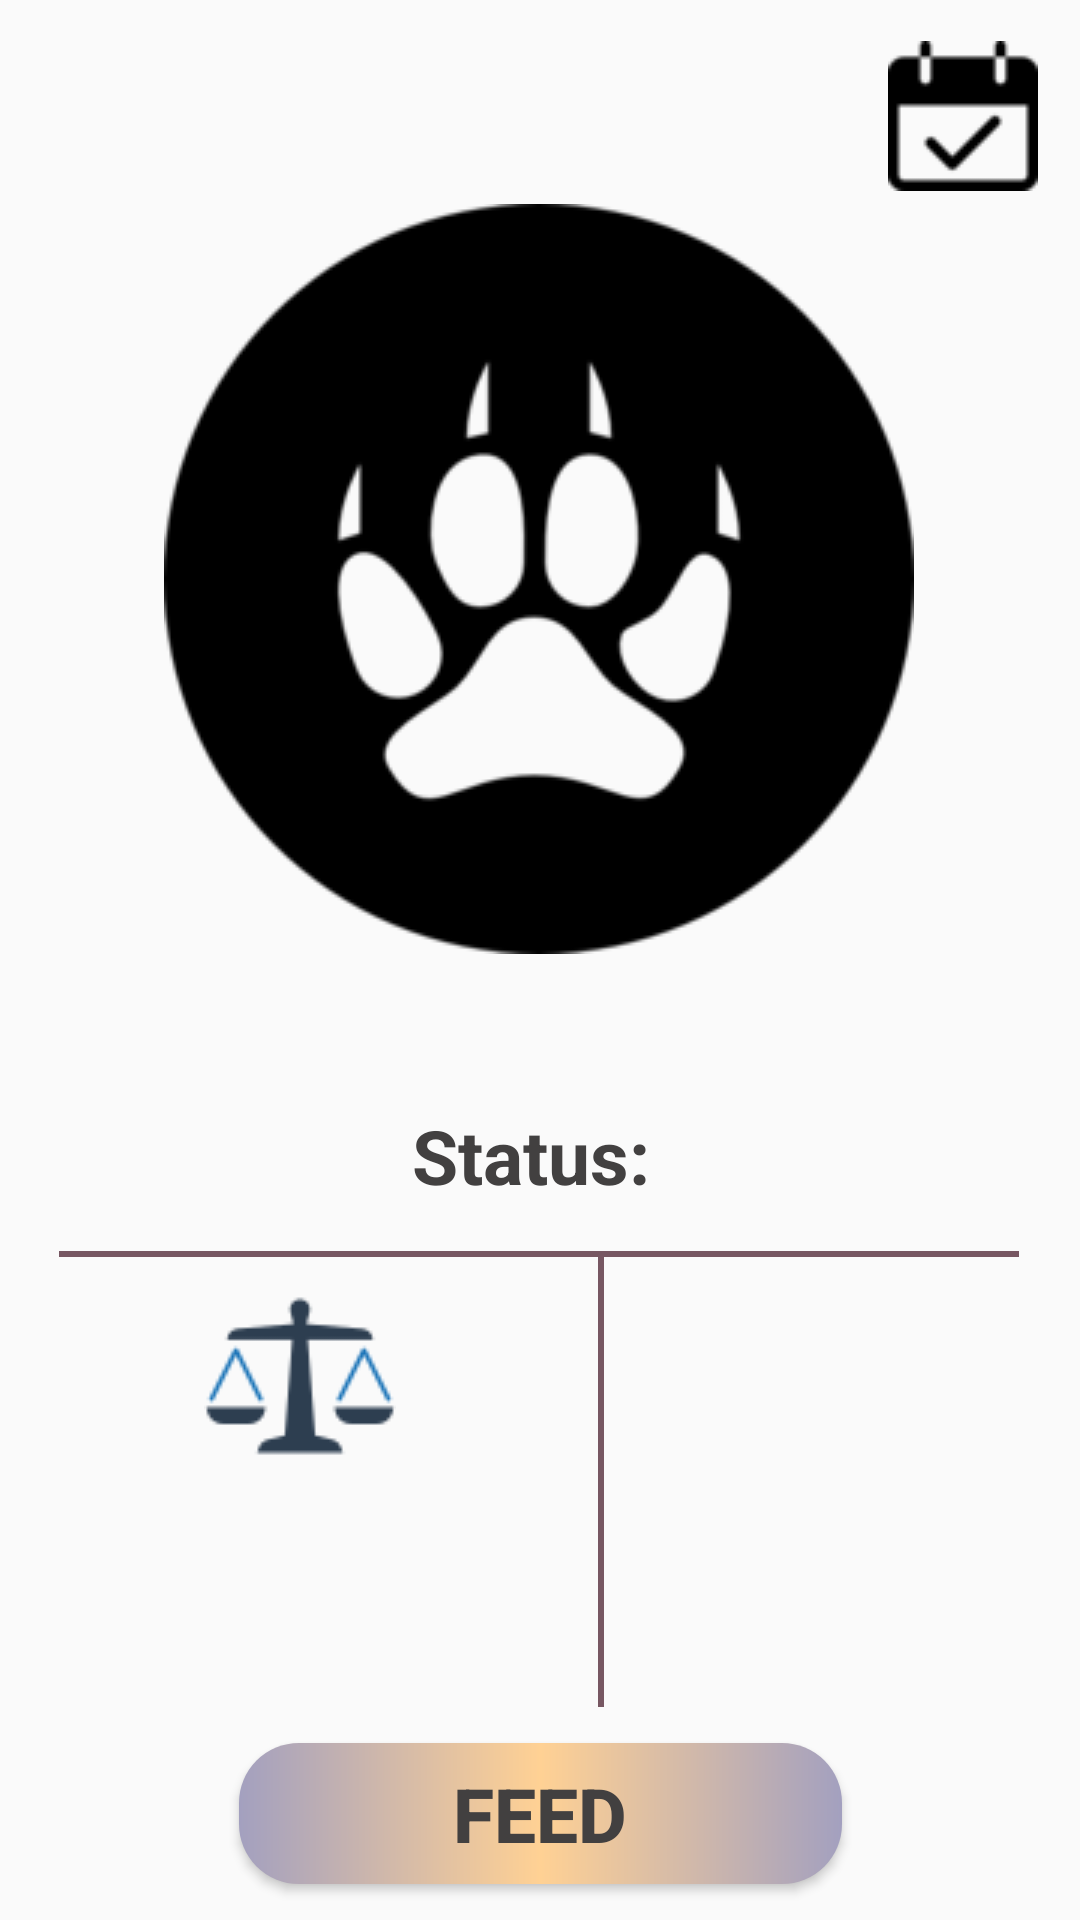

Produce the Android XML layout that renders to this screen, including the resource entries it uses.
<!-- AndroidManifest.xml: application theme Theme.MyAPIApplication -->
<!-- res/layout/activity_main.xml -->
<?xml version="1.0" encoding="utf-8"?>
<androidx.constraintlayout.widget.ConstraintLayout xmlns:android="http://schemas.android.com/apk/res/android"
    xmlns:app="http://schemas.android.com/apk/res-auto"
    xmlns:tools="http://schemas.android.com/tools"
    android:layout_width="match_parent"
    android:layout_height="match_parent"
    tools:context=".MainActivity"
    android:background="@drawable/background2">

    <ImageView
        android:id="@+id/Logo"
        android:layout_width="250dp"
        android:layout_height="250dp"
        android:background="#00FFFFFF"
        android:src="@drawable/buttonicon"
        app:layout_constraintBottom_toBottomOf="parent"
        app:layout_constraintEnd_toEndOf="parent"
        app:layout_constraintHorizontal_bias="0.496"
        app:layout_constraintStart_toStartOf="parent"
        app:layout_constraintTop_toTopOf="parent"
        app:layout_constraintVertical_bias="0.174" />

    <TextView
        android:id="@+id/textTime"
        android:layout_width="351dp"
        android:layout_height="45dp"
        android:gravity="center_horizontal|center_vertical"
        android:text="Status: "
        android:textColor="#424040"
        android:textSize="25sp"
        android:textStyle="bold"
        app:layout_constraintBottom_toBottomOf="parent"
        app:layout_constraintEnd_toEndOf="parent"
        app:layout_constraintStart_toStartOf="parent"
        app:layout_constraintTop_toBottomOf="@+id/Logo"
        app:layout_constraintVertical_bias="0.161" />

    <View
        android:id="@+id/view2"
        android:layout_width="2dp"
        android:layout_height="150dp"
        android:background="#775762"
        app:layout_constraintBottom_toBottomOf="parent"
        app:layout_constraintEnd_toStartOf="@+id/imageViewWater"
        app:layout_constraintStart_toEndOf="@+id/imageViewWeight"
        app:layout_constraintTop_toBottomOf="@+id/view"
        app:layout_constraintVertical_bias="0.0" />

    <ImageView
        android:id="@+id/imageViewWater"
        android:layout_width="wrap_content"
        android:layout_height="wrap_content"
        app:layout_constraintBottom_toBottomOf="parent"
        app:layout_constraintEnd_toEndOf="parent"
        app:layout_constraintHorizontal_bias="0.6"
        app:layout_constraintStart_toEndOf="@+id/imageViewWeight"
        app:layout_constraintTop_toBottomOf="@+id/textTime"
        app:layout_constraintVertical_bias="0.112"
        app:srcCompat="@drawable/water" />

    <TextView
        android:id="@+id/textWater"
        android:layout_width="wrap_content"
        android:layout_height="wrap_content"
        android:gravity="center_horizontal|center_vertical"
        android:text=""
        android:textColor="#424040"
        android:textSize="25sp"
        android:textStyle="bold"
        app:layout_constraintBottom_toBottomOf="parent"
        app:layout_constraintEnd_toEndOf="parent"
        app:layout_constraintHorizontal_bias="0.382"
        app:layout_constraintStart_toEndOf="@+id/view2"
        app:layout_constraintTop_toBottomOf="@+id/imageViewWater"
        app:layout_constraintVertical_bias="0.069" />

    <View
        android:id="@+id/view"
        android:layout_width="320dp"
        android:layout_height="2dp"
        android:background="#775762"
        app:layout_constraintBottom_toBottomOf="parent"
        app:layout_constraintEnd_toEndOf="parent"
        app:layout_constraintHorizontal_bias="0.494"
        app:layout_constraintStart_toStartOf="parent"
        app:layout_constraintTop_toBottomOf="@+id/textTime"
        app:layout_constraintVertical_bias="0.04" />

    <ImageView
        android:id="@+id/imageViewWeight"
        android:layout_width="wrap_content"
        android:layout_height="wrap_content"
        app:layout_constraintBottom_toBottomOf="parent"
        app:layout_constraintEnd_toEndOf="parent"
        app:layout_constraintHorizontal_bias="0.23"
        app:layout_constraintStart_toStartOf="parent"
        app:layout_constraintTop_toBottomOf="@+id/textTime"
        app:layout_constraintVertical_bias="0.112"
        app:srcCompat="@drawable/weight" />

    <TextView
        android:id="@+id/textWeight"
        android:layout_width="wrap_content"
        android:layout_height="wrap_content"
        android:gravity="center_horizontal|center_vertical"
        android:text=""
        android:textColor="#424040"
        android:textSize="25sp"
        android:textStyle="bold"
        app:layout_constraintBottom_toBottomOf="parent"
        app:layout_constraintEnd_toStartOf="@+id/view2"
        app:layout_constraintHorizontal_bias="0.519"
        app:layout_constraintStart_toStartOf="parent"
        app:layout_constraintTop_toBottomOf="@+id/imageViewWeight"
        app:layout_constraintVertical_bias="0.069" />

    <ImageButton
        android:id="@+id/btnSettings"
        android:layout_width="50dp"
        android:layout_height="50dp"
        android:background="#00FFFFFF"
        android:src="@drawable/ic_calendar"
        app:layout_constraintBottom_toBottomOf="parent"
        app:layout_constraintEnd_toEndOf="parent"
        app:layout_constraintHorizontal_bias="0.955"
        app:layout_constraintStart_toStartOf="parent"
        app:layout_constraintTop_toTopOf="parent"
        app:layout_constraintVertical_bias="0.023" />

    <Button
        android:id="@+id/btnFeed"
        android:layout_width="201dp"
        android:layout_height="47dp"
        android:background="@drawable/custom_button"
        android:gravity="center"
        android:text="FEED"
        android:textColor="#424040"
        android:textSize="25sp"
        android:textStyle="bold"
        app:layout_constraintBottom_toBottomOf="parent"
        app:layout_constraintEnd_toEndOf="parent"
        app:layout_constraintStart_toStartOf="parent"
        app:layout_constraintTop_toBottomOf="@+id/view2" />

</androidx.constraintlayout.widget.ConstraintLayout>
<!-- resources referenced by this layout -->
<resources>
  <!-- drawable buttonicon: png bitmap (drawable, 10196 bytes) -->
  <!-- drawable custom_button (drawable) -->
  <?xml version="1.0" encoding="utf-8"?>
  <shape xmlns:android="http://schemas.android.com/apk/res/android" android:shape="rectangle">
      <gradient android:startColor="#a3a0bf" android:centerColor="#ffd194" android:endColor="#a3a0bf" android:type="linear" android:angle="180"/>
      <corners android:radius="20dp"/>
  
  </shape>
  <!-- drawable ic_calendar: png bitmap (drawable, 865 bytes) -->
  <!-- drawable weight: png bitmap (drawable, 2049 bytes) -->
  <style name="Theme.MyAPIApplication" parent="Theme.AppCompat.DayNight.NoActionBar">
          
          <item name="colorPrimary">@color/purple_500</item>
          <item name="colorPrimaryVariant">@color/purple_700</item>
          <item name="colorOnPrimary">@color/white</item>
          
          <item name="colorSecondary">@color/teal_200</item>
          <item name="colorSecondaryVariant">@color/teal_700</item>
          <item name="colorOnSecondary">@color/black</item>
          
          <item name="android:statusBarColor" tools:targetApi="l">?attr/colorPrimaryVariant</item>
          
          <item name="android:windowAnimationStyle">@style/CustomActivityAnimation</item>
      </style>
  <!-- not gathered from this repository: default colours our renderer supplied (Android Studio template values) -->
  <color name="purple_500">#FF6200EE</color>
  <color name="purple_700">#FF3700B3</color>
  <color name="teal_200">#FF03DAC5</color>
  <color name="teal_700">#FF018786</color>
  <color name="black">#FF000000</color>
  <color name="white">#FFFFFFFF</color>
</resources>
